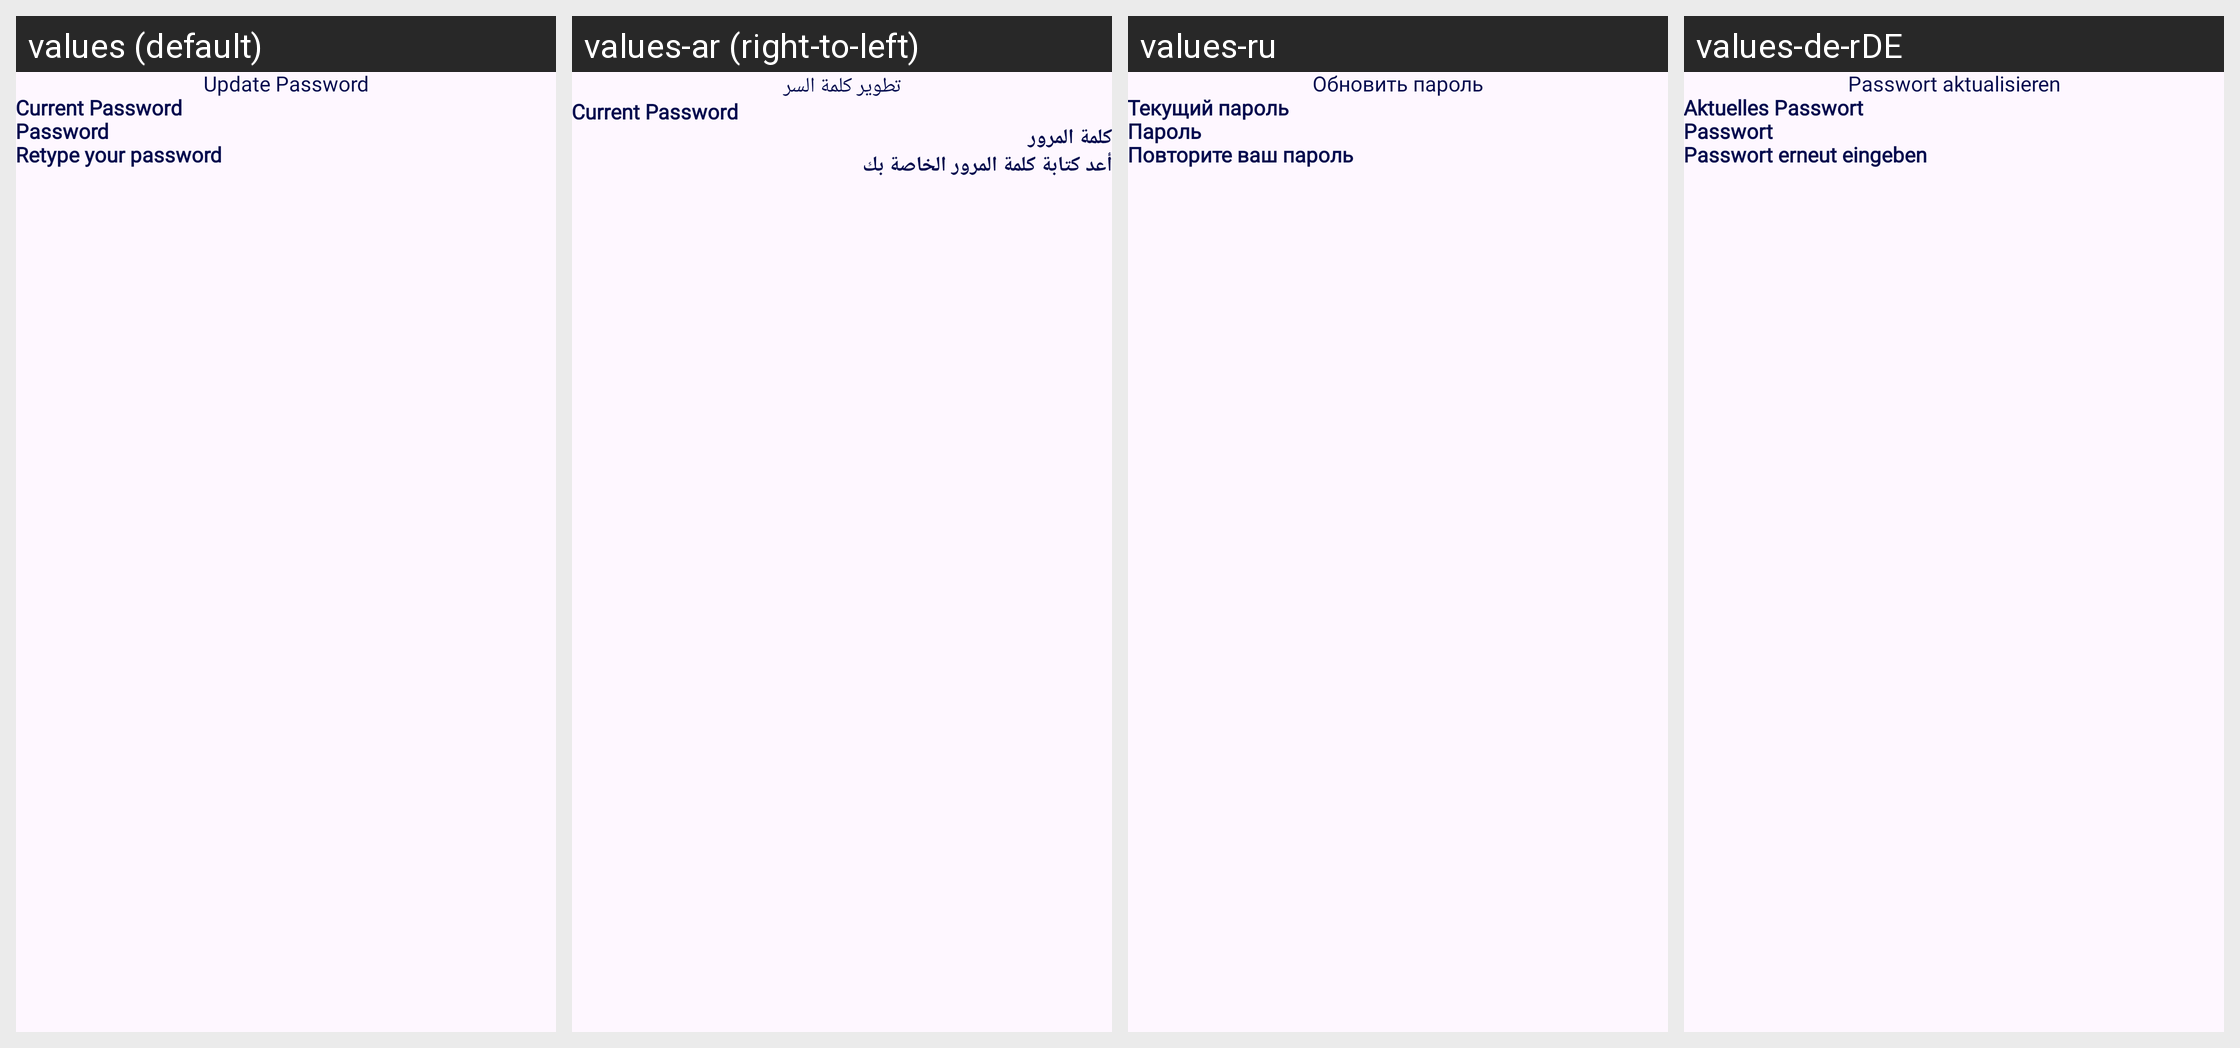

Here is an Android app screen in its default locale and in the app's own translations. Write out the translated-string differences for the strings that appear on this screen.
Android screen res/layout/activity_update_password.xml rendered under 4 locales, left to right: values (default), values-ar (right-to-left), values-ru, values-de-rDE. Device: Nexus 5 (rendered at 1080×1920; each locale shown at half size, 540×960, under a caption strip naming it); theme Theme.Trooute.
Other locales in the repository, not shown: values-fr.
Strings drawn on this screen, with the default value and each locale's value (text and hints the layout hard-codes, and strings that could not be matched under every locale, appear in the picture but are not listed):

update_password
  values: Update Password
  values-ar: تطوير كلمة السر
  values-ru: Обновить пароль
  values-de-rDE: Passwort aktualisieren

current_password
  values: Current Password
  values-ar: Current Password  [not translated; the default value is used]
  values-ru: Текущий пароль
  values-de-rDE: Aktuelles Passwort

password
  values: Password
  values-ar: كلمة المرور
  values-ru: Пароль
  values-de-rDE: Passwort

retype_your_password
  values: Retype your password
  values-ar: أعد كتابة كلمة المرور الخاصة بك
  values-ru: Повторите ваш пароль
  values-de-rDE: Passwort erneut eingeben
